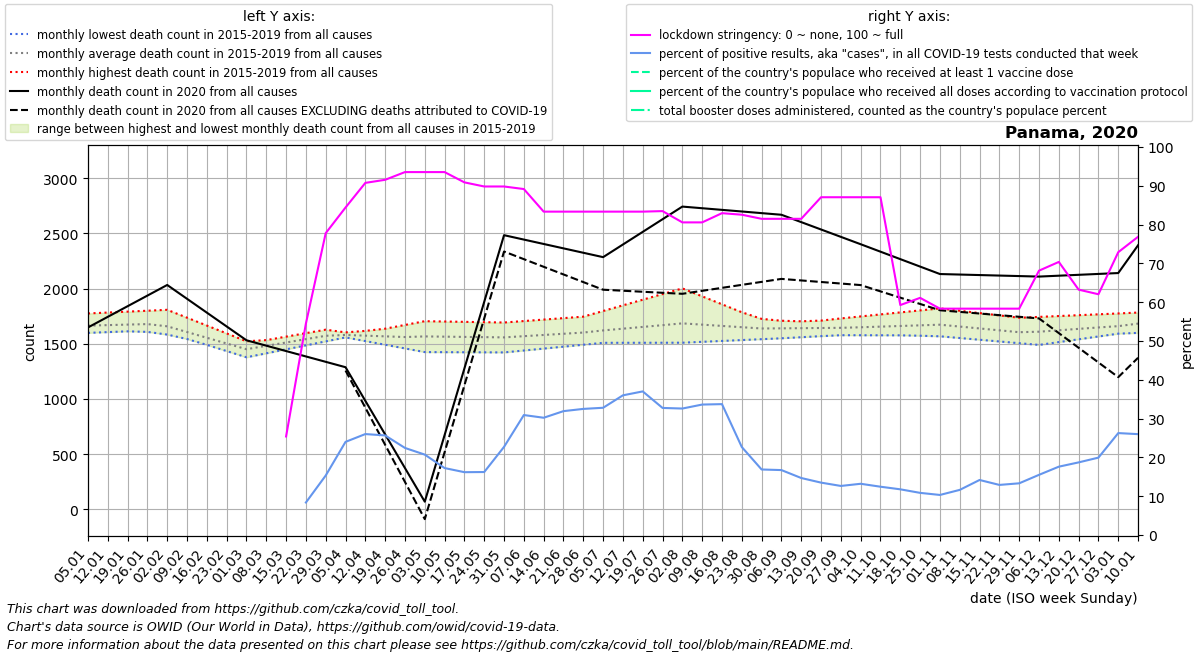

Values plotted in this chart, from the file beside it:
date, location, time_unit, time, deaths_2010_all_ages, deaths_2011_all_ages, deaths_2012_all_ages, deaths_2013_all_ages, deaths_2014_all_ages, deaths_2015_all_ages, deaths_2016_all_ages, deaths_2017_all_ages, deaths_2018_all_ages, deaths_2019_all_ages, deaths_2020_all_ages, deaths_2021_all_ages, deaths_2022_all_ages, new_deaths, new_cases_smoothed, new_tests_smoothed, stringency_index, people_vaccinated, people_fully_vaccinated, total_boosters
2020-01-05, Panama, monthly, 1, , , , , , , 1598, 1613, 1670, 1774, 1647, 2392, , , , , , , , 
2020-01-12, Panama, monthly, 2, , , , , , , 1605, 1637, 1649, 1782, 1743, 2644, , , , , , , , 
2020-01-19, Panama, monthly, 3, , , , , , , 1612, 1662, 1628, 1790, 1840, 2895, , , , , , , , 
2020-01-26, Panama, monthly, 4, , , , , , , 1619, 1686, 1607, 1799, 1936, 3147, , , , , , , , 
2020-02-02, Panama, monthly, 5, , , , , , 1602, 1583, 1710, 1586, 1807, 2032, 3117, , , , , , , , 
2020-02-09, Panama, monthly, 6, , , , , , 1546, 1547, 1658, 1542, 1736, 1907, 3088, , , , , , , , 
2020-02-16, Panama, monthly, 7, , , , , , 1490, 1510, 1606, 1499, 1664, 1782, 3058, , , , , , , , 
2020-02-23, Panama, monthly, 8, , , , , , 1433, 1474, 1553, 1456, 1593, 1656, 3028, , , , , , , , 
2020-03-01, Panama, monthly, 9, , , , , , 1377, 1438, 1501, 1412, 1522, 1531, 2910, , , , , , , , 
2020-03-08, Panama, monthly, 10, , , , , , 1413, 1475, 1532, 1456, 1525, 1482, 2792, , , , , , , , 
2020-03-15, Panama, monthly, 11, , , , , , 1449, 1512, 1564, 1500, 1528, 1433, 2673, , , 6.143, , 25.39, , , 
2020-03-22, Panama, monthly, 12, , , , , , 1485, 1550, 1596, 1545, 1531, 1385, 2555, , , 17.2, 205.3, 54.5, , , 
2020-03-29, Panama, monthly, 13, , , , , , 1521, 1587, 1627, 1589, 1534, 1336, 2437, , , 62.92, 410.3, 77.78, , , 
2020-04-05, Panama, monthly, 14, , , , , , 1557, 1577, 1592, 1603, 1568, 1287, 2296, , 30.0, 113.6, 473.1, 84.39, , , 
2020-04-12, Panama, monthly, 15, , , , , , 1524, 1566, 1556, 1616, 1602, 982.5, 2154, , 62.0, 167.5, 643.9, 90.74, , , 
2020-04-19, Panama, monthly, 16, , , , , , 1490, 1556, 1520, 1630, 1636, 678.0, 2013, , 94.0, 181, 705.4, 91.53, , , 
2020-04-26, Panama, monthly, 17, , , , , , 1457, 1546, 1485, 1643, 1670, 373.5, 1872, , 126.0, 185.1, 825.0, 93.52, , , 
2020-05-03, Panama, monthly, 18, , , , , , 1424, 1548, 1497, 1657, 1704, 69.0, 1857, , 158.0, 205.8, 993.1, 93.52, , , 
2020-05-10, Panama, monthly, 19, , , , , , 1423, 1550, 1509, 1636, 1701, 672.5, 1841, , 155.5, 189.1, 1096, 93.52, , , 
2020-05-17, Panama, monthly, 20, , , , , , 1422, 1551, 1521, 1615, 1698, 1276, 1826, , 153.0, 176.8, 1092, 90.87, , , 
2020-05-24, Panama, monthly, 21, , , , , , 1422, 1553, 1533, 1594, 1695, 1880, 1810, , 150.5, 156.6, 964.6, 89.81, , , 
2020-05-31, Panama, monthly, 22, , , , , , 1421, 1555, 1545, 1573, 1692, 2483, 1795, , 148.0, 286.6, 1262, 89.81, , , 
2020-06-07, Panama, monthly, 23, , , , , , 1438, 1572, 1556, 1568, 1705, 2443, 1834, , 177.4, 407.7, 1319, 89.15, , , 
2020-06-14, Panama, monthly, 24, , , , , , 1456, 1590, 1568, 1564, 1718, 2403, 1874, , 206.8, 526, 1740, 83.33, , , 
2020-06-21, Panama, monthly, 25, , , , , , 1473, 1607, 1579, 1560, 1732, 2364, 1914, , 236.2, 685.9, 2149, 83.33, , , 
2020-06-28, Panama, monthly, 26, , , , , , 1491, 1624, 1590, 1555, 1745, 2324, 1953, , 265.6, 786.2, 2419, 83.33, , , 
2020-07-05, Panama, monthly, 27, , , , , , 1508, 1615, 1610, 1572, 1796, 2284, , , 295.0, 893.5, 2725, 83.33, , , 
2020-07-12, Panama, monthly, 28, , , , , , 1508, 1606, 1630, 1589, 1847, 2398, , , 418.8, 1003, 2787, 83.33, , , 
2020-07-19, Panama, monthly, 29, , , , , , 1508, 1597, 1650, 1605, 1899, 2513, , , 542.5, 1137, 3072, 83.33, , , 
2020-07-26, Panama, monthly, 30, , , , , , 1509, 1588, 1670, 1622, 1950, 2628, , , 666.2, 968, 2956, 83.47, , , 
2020-08-02, Panama, monthly, 31, , , , , , 1509, 1582, 1690, 1639, 2001, 2742, , , 790.0, 1036, 3178, 80.56, , , 
2020-08-09, Panama, monthly, 32, , , , , , 1517, 1576, 1699, 1642, 1929, 2727, , , 748.2, 1021, 3036, 80.56, , , 
2020-08-16, Panama, monthly, 33, , , , , , 1525, 1571, 1708, 1645, 1857, 2712, , , 706.4, 1009, 2992, 82.93, , , 
2020-08-23, Panama, monthly, 34, , , , , , 1533, 1565, 1716, 1648, 1785, 2698, , , 664.6, 816.9, 3603, 82.54, , , 
2020-08-30, Panama, monthly, 35, , , , , , 1541, 1559, 1725, 1651, 1713, 2683, , , 622.8, 800.9, 4742, 81.48, , , 
2020-09-06, Panama, monthly, 36, , , , , , 1549, 1564, 1704, 1670, 1708, 2668, , , 581.0, 724.9, 4331, 81.48, , , 
2020-09-13, Panama, monthly, 37, , , , , , 1559, 1568, 1684, 1690, 1703, 2601, , , 528.2, 681.3, 4638, 81.48, , , 
2020-09-20, Panama, monthly, 38, , , , , , 1568, 1572, 1663, 1710, 1698, 2534, , , 475.5, 642.1, 4755, 87.04, , , 
2020-09-27, Panama, monthly, 39, , , , , , 1578, 1577, 1642, 1729, 1693, 2468, , , 422.8, 644.5, 5096, 87.04, , , 
2020-10-04, Panama, monthly, 40, , , , , , 1588, 1577, 1644, 1747, 1688, 2401, , , 370.0, 654.4, 4955, 87.04, , , 
2020-10-11, Panama, monthly, 41, , , , , , 1583, 1576, 1646, 1765, 1702, 2334, , , 359.5, 688.3, 5529, 87.04, , , 
2020-10-18, Panama, monthly, 42, , , , , , 1578, 1576, 1649, 1784, 1717, 2266, , , 349.0, 668.7, 5677, 59.26, , , 
2020-10-25, Panama, monthly, 43, , , , , , 1572, 1575, 1651, 1802, 1732, 2198, , , 338.5, 626.6, 5768, 61.11, , , 
2020-11-01, Panama, monthly, 44, , , , , , 1567, 1575, 1653, 1820, 1746, 2131, , , 328.0, 696, 6740, 58.33, , , 
2020-11-08, Panama, monthly, 45, , , , , , 1551, 1588, 1646, 1799, 1693, 2126, , , 338.2, 706.6, 6074, 58.33, , , 
2020-11-15, Panama, monthly, 46, , , , , , 1536, 1600, 1638, 1778, 1640, 2122, , , 348.4, 918.3, 6474, 58.33, , , 
2020-11-22, Panama, monthly, 47, , , , , , 1520, 1612, 1630, 1756, 1586, 2117, , , 358.6, 1103, 8545, 58.33, , , 
2020-11-29, Panama, monthly, 48, , , , , , 1505, 1625, 1623, 1735, 1533, 2113, , , 368.8, 1293, 9705, 58.33, , , 
2020-12-06, Panama, monthly, 49, , , , , , 1489, 1616, 1640, 1743, 1556, 2108, , , 379.0, 1624, 10471, 68.12, , , 
2020-12-13, Panama, monthly, 50, , , , , , 1514, 1607, 1657, 1751, 1579, 2116, , , 520.0, 2026, 11501, 70.37, , , 
2020-12-20, Panama, monthly, 51, , , , , , 1540, 1598, 1674, 1758, 1601, 2124, , , 661.0, 2508, 13401, 63.23, , , 
2020-12-27, Panama, monthly, 52, , , , , , 1566, 1589, 1691, 1766, 1624, 2132, , , 802.0, 2833, 14205, 62.04, , , 
2021-01-03, Panama, monthly, 53, , , , , , 1591, 1613, 1670, 1774, 1647, 2140, , , 943.0, 3160, 12029, 72.88, , , 
2021-01-10, Panama, monthly, 1, , , , , , 1598, 1637, 1649, 1782, 1743, 2392, , , 1019, 3312, 12741, 76.85, , , 
